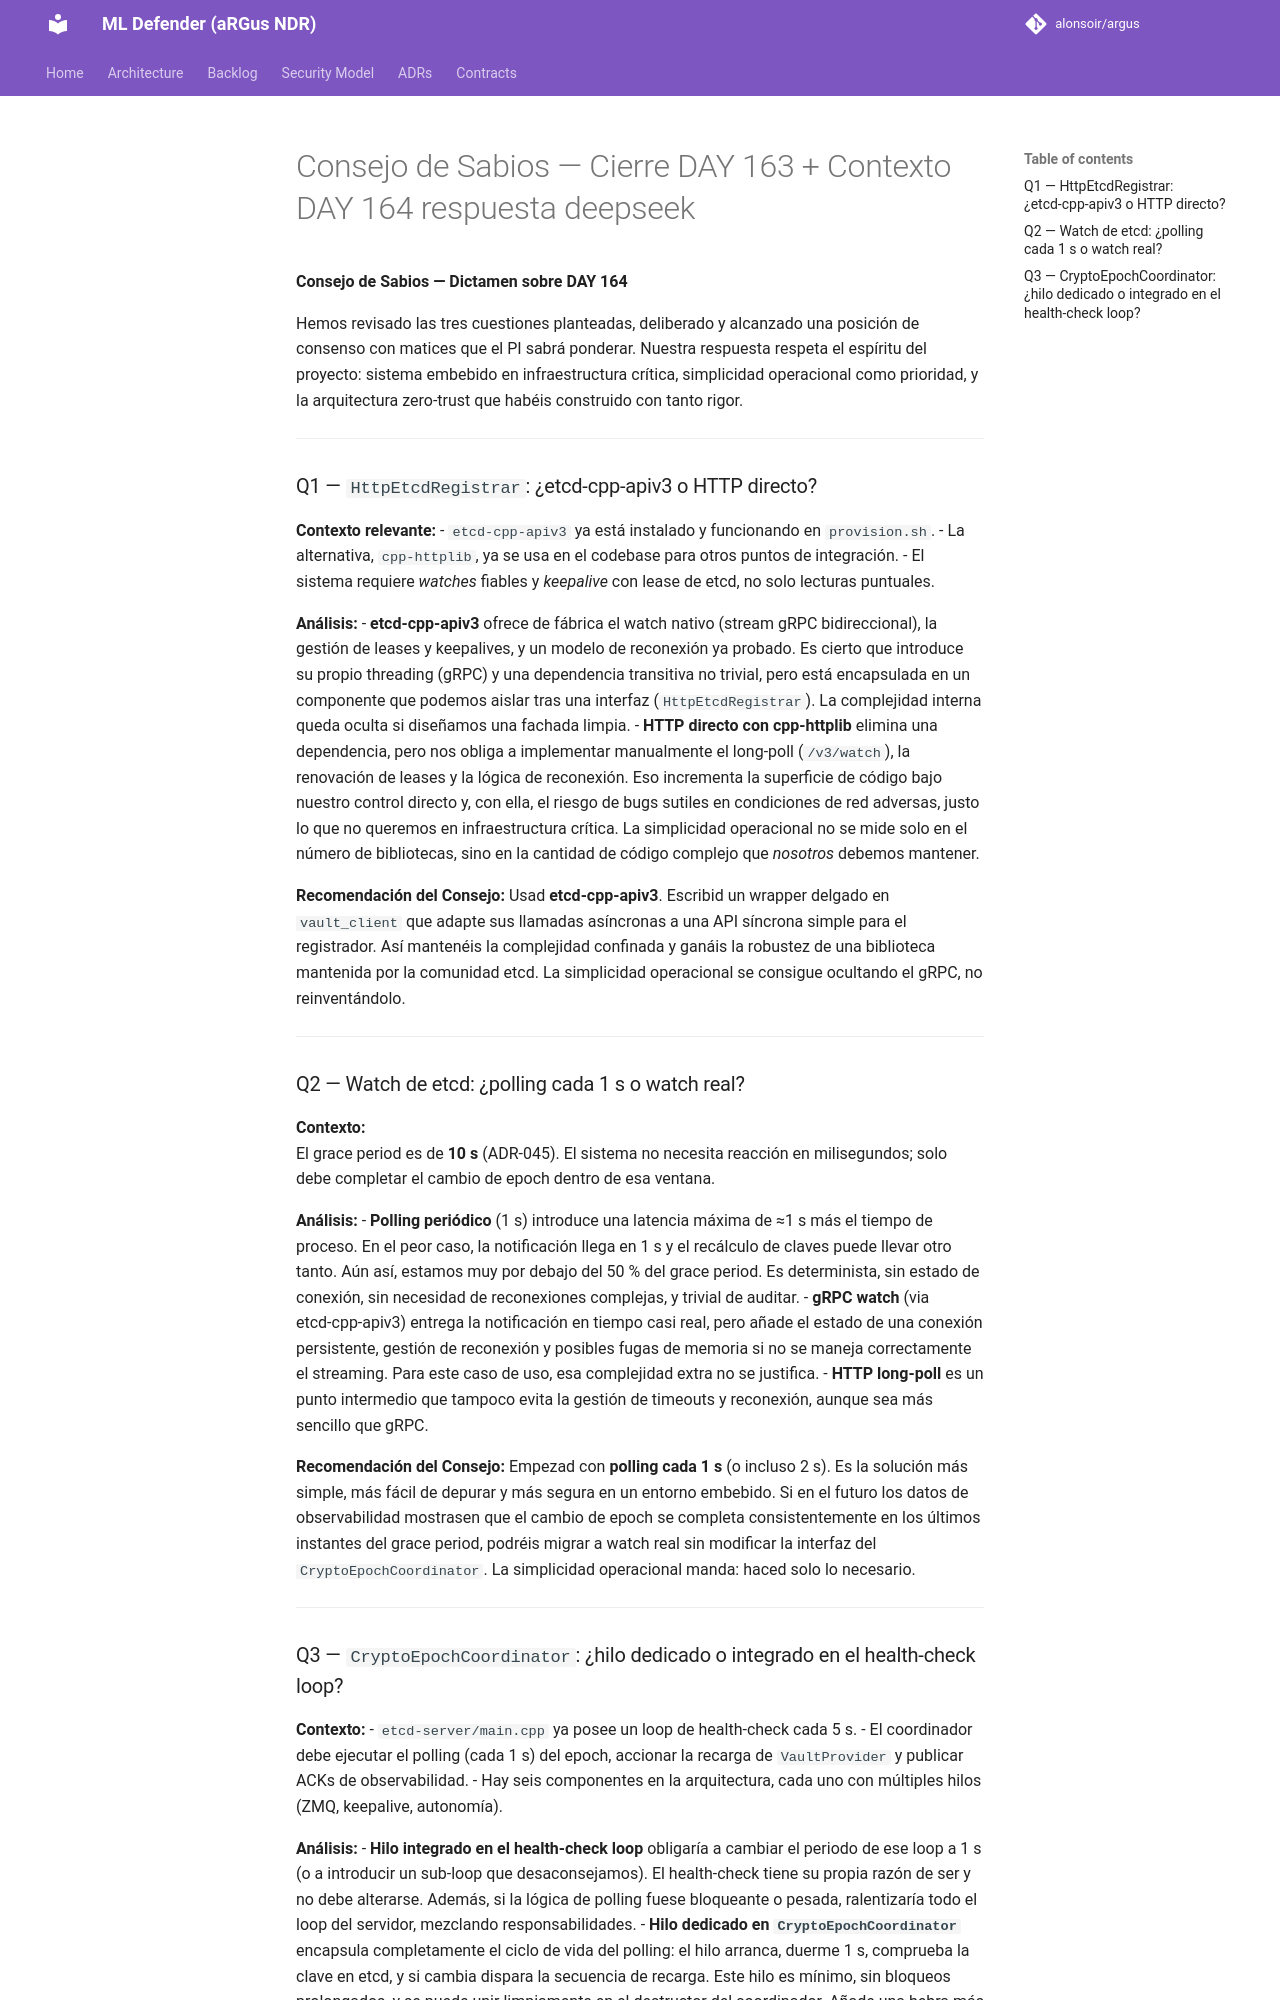

repository: alonsoir/argus · page: council/Consejo de Sabios — Cierre DAY 163 + Contexto DAY 164-respuesta-deepseek/index.html · generator: mkdocs

**Consejo de Sabios — Dictamen sobre DAY 164**

Hemos revisado las tres cuestiones planteadas, deliberado y alcanzado una posición de consenso con matices que el PI sabrá ponderar. Nuestra respuesta respeta el espíritu del proyecto: sistema embebido en infraestructura crítica, simplicidad operacional como prioridad, y la arquitectura zero‑trust que habéis construido con tanto rigor.

---

### Q1 — `HttpEtcdRegistrar`: ¿etcd‑cpp‑apiv3 o HTTP directo?

**Contexto relevante:**
- `etcd‑cpp‑apiv3` ya está instalado y funcionando en `provision.sh`.
- La alternativa, `cpp‑httplib`, ya se usa en el codebase para otros puntos de integración.
- El sistema requiere *watches* fiables y *keepalive* con lease de etcd, no solo lecturas puntuales.

**Análisis:**
- **etcd‑cpp‑apiv3** ofrece de fábrica el watch nativo (stream gRPC bidireccional), la gestión de leases y keepalives, y un modelo de reconexión ya probado. Es cierto que introduce su propio threading (gRPC) y una dependencia transitiva no trivial, pero está encapsulada en un componente que podemos aislar tras una interfaz (`HttpEtcdRegistrar`). La complejidad interna queda oculta si diseñamos una fachada limpia.
- **HTTP directo con cpp‑httplib** elimina una dependencia, pero nos obliga a implementar manualmente el long‑poll (`/v3/watch`), la renovación de leases y la lógica de reconexión. Eso incrementa la superficie de código bajo nuestro control directo y, con ella, el riesgo de bugs sutiles en condiciones de red adversas, justo lo que no queremos en infraestructura crítica. La simplicidad operacional no se mide solo en el número de bibliotecas, sino en la cantidad de código complejo que *nosotros* debemos mantener.

**Recomendación del Consejo:**
Usad **etcd‑cpp‑apiv3**. Escribid un wrapper delgado en `vault_client` que adapte sus llamadas asíncronas a una API síncrona simple para el registrador. Así mantenéis la complejidad confinada y ganáis la robustez de una biblioteca mantenida por la comunidad etcd. La simplicidad operacional se consigue ocultando el gRPC, no reinventándolo.

---

### Q2 — Watch de etcd: ¿polling cada 1 s o watch real?

**Contexto:**  
El grace period es de **10 s** (ADR‑045). El sistema no necesita reacción en milisegundos; solo debe completar el cambio de epoch dentro de esa ventana.

**Análisis:**
- **Polling periódico** (1 s) introduce una latencia máxima de ≈1 s más el tiempo de proceso. En el peor caso, la notificación llega en 1 s y el recálculo de claves puede llevar otro tanto. Aún así, estamos muy por debajo del 50 % del grace period. Es determinista, sin estado de conexión, sin necesidad de reconexiones complejas, y trivial de auditar.
- **gRPC watch** (via etcd‑cpp‑apiv3) entrega la notificación en tiempo casi real, pero añade el estado de una conexión persistente, gestión de reconexión y posibles fugas de memoria si no se maneja correctamente el streaming. Para este caso de uso, esa complejidad extra no se justifica.
- **HTTP long‑poll** es un punto intermedio que tampoco evita la gestión de timeouts y reconexión, aunque sea más sencillo que gRPC.

**Recomendación del Consejo:**
Empezad con **polling cada 1 s** (o incluso 2 s). Es la solución más simple, más fácil de depurar y más segura en un entorno embebido. Si en el futuro los datos de observabilidad mostrasen que el cambio de epoch se completa consistentemente en los últimos instantes del grace period, podréis migrar a watch real sin modificar la interfaz del `CryptoEpochCoordinator`. La simplicidad operacional manda: haced solo lo necesario.

---
